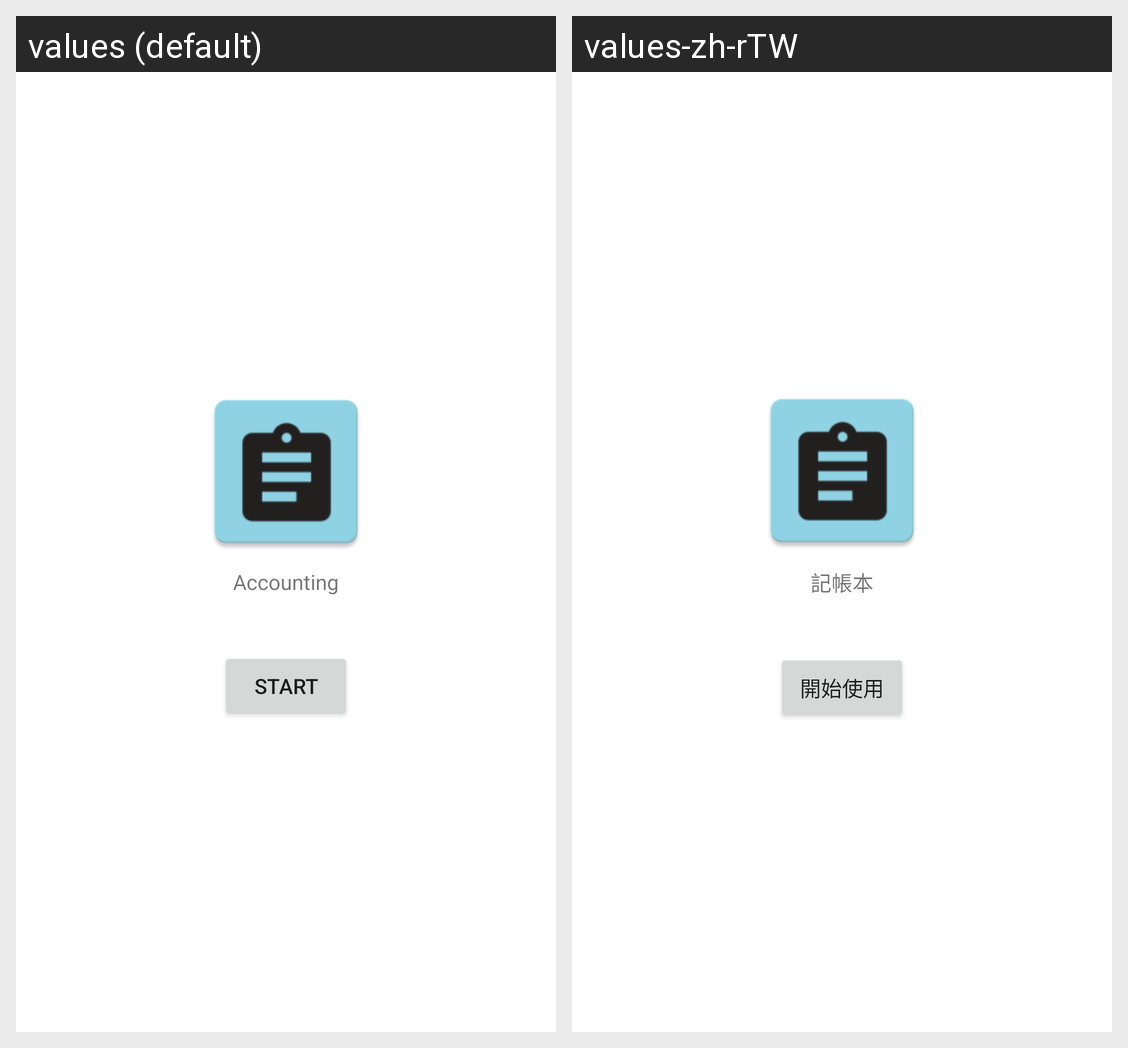

Here is an Android app screen in its default locale and in the app's own translations. Write out the translated-string differences for the strings that appear on this screen.
Android screen res/layout/fragment_use_teaching_start.xml rendered under 2 locales, left to right: values (default), values-zh-rTW. Device: Nexus 5 (rendered at 1080×1920; each locale shown at half size, 540×960, under a caption strip naming it); theme AppTheme.
Strings drawn on this screen, with the default value and each locale's value (text and hints the layout hard-codes, and strings that could not be matched under every locale, appear in the picture but are not listed):

app_name
  values: Accounting
  values-zh-rTW: 記帳本

btn_start_use
  values: Start
  values-zh-rTW: 開始使用
